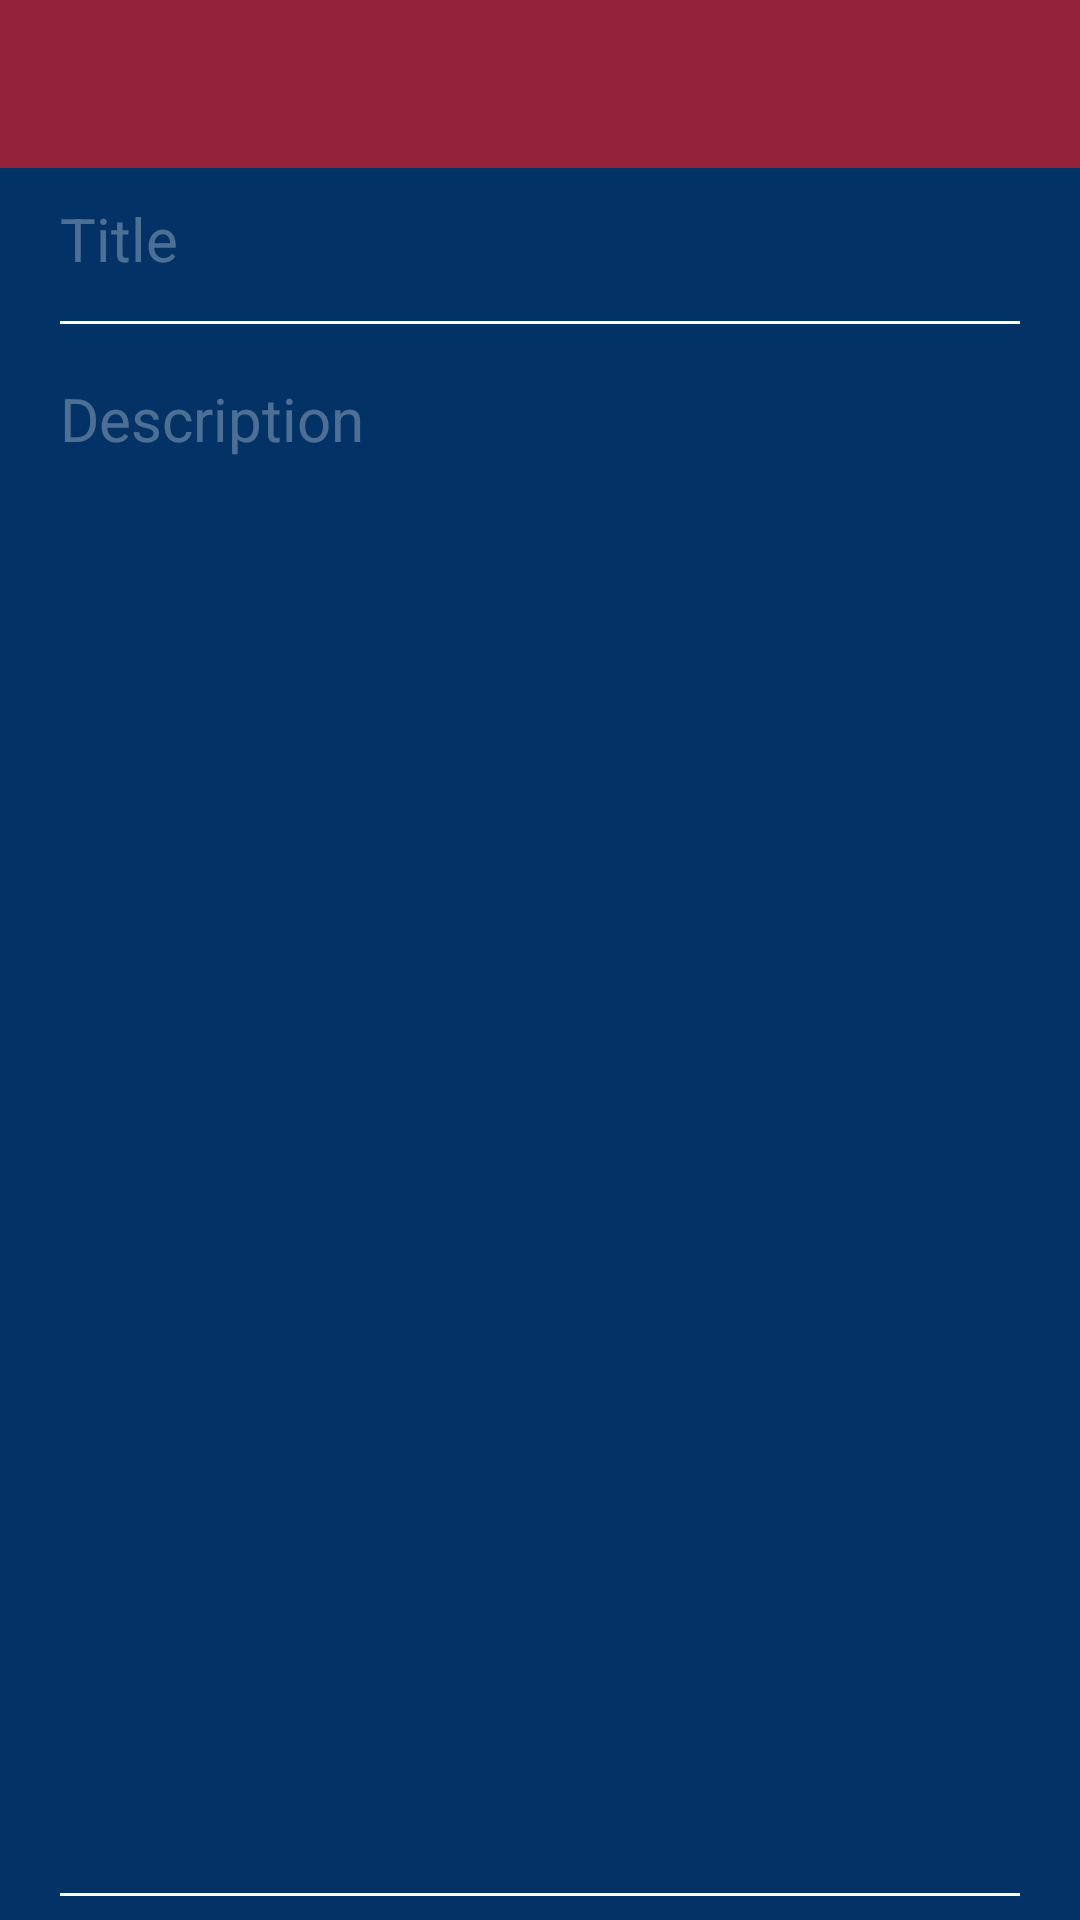

Here is an Android app screen rendered from its layout file. Give the layout XML and the strings, colors and styles it references.
<!-- AndroidManifest.xml: activity theme AppTheme -->
<!-- res/layout/activity_add_diary.xml -->
<RelativeLayout
    xmlns:android="http://schemas.android.com/apk/res/android"
    xmlns:app="http://schemas.android.com/apk/res-auto"
    xmlns:fab="http://schemas.android.com/apk/res-auto"
    android:layout_width="match_parent"
    android:layout_height="match_parent">

    <android.support.v7.widget.Toolbar
        android:id="@+id/toolbar"
        android:layout_height="wrap_content"
        android:layout_width="match_parent"
        android:minHeight="?attr/actionBarSize"
        app:popupTheme="@style/ThemeOverlay.AppCompat.Light"
        app:contentInsetLeft="0dp"
        app:contentInsetStart="16dp"
        app:theme="@style/ThemeOverlay.AppCompat.Dark.ActionBar"
        android:background="?attr/colorPrimary" />

    <LinearLayout
        android:layout_width="match_parent"

        android:layout_below="@+id/toolbar"
        android:theme="@style/ThemeOverlay.AppCompat.Dark.ActionBar"
        android:id="@+id/add_diary_layout_top"
        android:background="@color/editorColorPrimaryDark"

        android:orientation="vertical"
        android:layout_height="match_parent">

        <EditText
            android:layout_width="match_parent"
            android:id="@+id/diary_title"
            android:layout_marginLeft="16dp"
            android:hint="@string/add_diary"
            android:textSize="20dp"
            android:gravity="top|left"
            android:textColor="@android:color/darker_gray"
            android:scrollHorizontally="false"
            android:textColorHint="@color/primary_text_disabled_material_dark"
            android:inputType="textCapWords|textMultiLine"
            android:layout_marginRight="16dp"
            android:layout_height="60dp"/>
        <EditText
            android:layout_width="match_parent"
            android:id="@+id/description"
            android:layout_marginLeft="16dp"
            android:hint="@string/description"
            android:textSize="20dp"
            android:gravity="top|start"
            android:textColor="@android:color/white"
            android:scrollHorizontally="false"
            android:textColorHint="@color/primary_text_disabled_material_dark"
            android:inputType="textCapWords|textMultiLine"
            android:layout_marginRight="16dp"
            android:layout_height="0dp"
            android:layout_weight="1"
            />

    </LinearLayout>



   <View
        android:layout_width="match_parent"
        android:layout_height="2dp"
        android:layout_below="@+id/toolbar"
        android:elevation="4dp"
        android:background="@drawable/toolbar_dropshadow" />





</RelativeLayout>
<!-- resources referenced by this layout -->
<resources>
  <color name="editorColorPrimaryDark">#023266</color>
  <string name="add_diary">Title</string>
  <string name="description">Description</string>
  <style name="AppTheme" parent="Theme.AppCompat.NoActionBar">
          
          <item name="colorPrimary">@color/colorPrimary</item>
          <item name="colorPrimaryDark">@color/colorPrimaryDark</item>
          <item name="colorAccent">@color/colorAccent</item>
          <item name="actionModeBackground">@color/colorPrimary</item>
          <item name="actionBarPopupTheme">@style/ThemeOverlay.AppCompat</item>
          <item name="android:windowNoTitle">true</item>
          <item name="windowActionModeOverlay">true</item>
      </style>
  <color name="colorPrimary">#932139</color>
  <color name="colorPrimaryDark">#891c27</color>
  <color name="colorAccent">#FF4081</color>
</resources>
